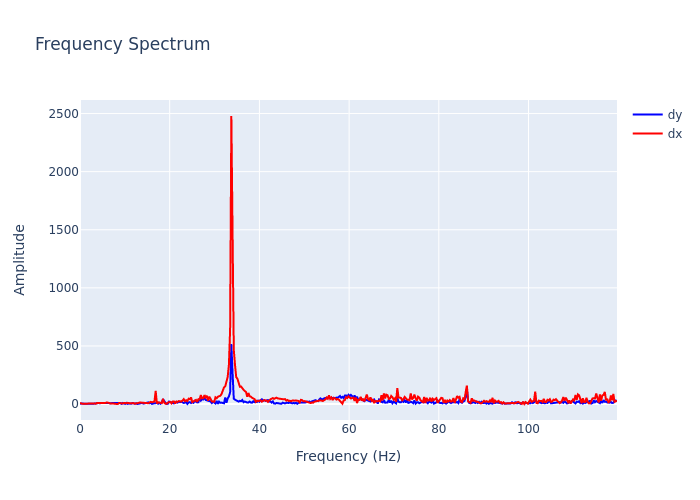

Data behind this chart, as committed beside it:
, frequency, dx, dy
0, 0.0, 9.336, 3.404
1, 0.2721, 3.896, 7.051
2, 0.5442, 1.889, 4.629
3, 0.8163, 3.318, 3.413
4, 1.088, 4.16, 2.461
5, 1.361, 0.6338, 2.879
6, 1.633, 3.739, 2.254
7, 1.905, 2.441, 2.113
8, 2.177, 6.347, 2.079
9, 2.449, 5.557, 1.713
10, 2.721, 5.329, 2.664
11, 2.993, 4.139, 3.036
12, 3.265, 4.406, 5.707
13, 3.537, 3.228, 7.681
14, 3.81, 9.497, 7.323
15, 4.082, 9.033, 8.25
16, 4.354, 8.159, 7.72
17, 4.626, 7.789, 8.738
18, 4.898, 11.26, 8.707
19, 5.17, 13.08, 9.666
20, 5.442, 10.44, 10.05
21, 5.714, 10.01, 8.271
22, 5.986, 14.14, 9.192
23, 6.259, 8.007, 9.909
24, 6.531, 8.362, 7.531
25, 6.803, 4.949, 7.69
26, 7.075, 6.321, 7.416
27, 7.347, 3.526, 10.24
28, 7.619, 3.543, 10.02
29, 7.891, 1.703, 8.174
30, 8.163, 0.8305, 10.42
31, 8.435, 0.4491, 7.05
32, 8.707, 8.89, 9.46
33, 8.98, 7.849, 9.845
34, 9.252, 5.204, 2.118
35, 9.524, 5.133, 9.223
36, 9.796, 9.678, 4.84
37, 10.07, 6.307, 1.716
38, 10.34, 6.707, 9.683
39, 10.61, 10.35, 1.353
40, 10.88, 5.873, 4.604
41, 11.16, 6.56, 0.7235
42, 11.43, 7.071, 3.296
43, 11.7, 10.43, 8.913
44, 11.97, 8.079, 3.212
45, 12.24, 2.755, 2.93
46, 12.52, 3.034, 7.122
47, 12.79, 6.393, 0.4633
48, 13.06, 10.01, 2.557
49, 13.33, 13.59, 6.428
50, 13.61, 13.11, 4.558
51, 13.88, 11.32, 10.02
52, 14.15, 12.4, 3.788
53, 14.42, 9.243, 6.962
54, 14.69, 7.952, 9.984
55, 14.97, 6.83, 7.61
56, 15.24, 7.064, 14.48
57, 15.51, 13.62, 6.769
58, 15.78, 19.04, 10.78
59, 16.05, 14.99, 1.477
... 381 more rows
